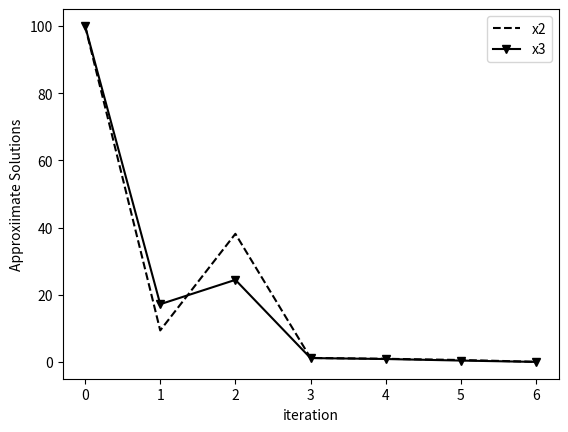

Recreate this plot in Python.
from numpy import zeros, array
import matplotlib.pyplot as plt

def jacobi(A, b, x10, x20, x30, n):
    x1 = zeros(n)
    x2 = zeros(n)
    x3 = zeros(n)
    e1 = zeros(n)
    e2 = zeros(n)
    e3 = zeros(n)

    x1[0] = x10
    x2[0] = x20
    x3[0] = x30
    print('%7s %9s %9s %9s' % ('k', 'x1', 'x2', 'x3'))
    print('%7d %9.5f %9.5f %9.5f' % (0, x1[0], x2[0], x3[0]))
    for k in range(n - 1):
        x1[k + 1] = (b[0] - A[0, 1] * x2[k] - A[0, 2] * x3[k]) / A[0, 0]
        x2[k + 1] = (b[1] - A[1, 0] * x1[k] - A[1, 2] * x3[k]) / A[1, 1]
        x3[k + 1] = (b[2] - A[2, 0] * x1[k] - A[2, 1] * x2[k]) / A[2, 2]

        e1[k + 1] = abs((x1[k+1] - x1[k]) / x1[k+1]) * 100
        e2[k + 1] = abs((x2[k+1] - x2[k]) / x2[k+1]) * 100
        e3[k + 1] = abs((x3[k+1] - x3[k]) / x3[k+1]) * 100
        print('%7d %9.5f %9.5f %9.5f' % (k + 1, x1[k + 1], x2[k + 1], x3[k + 1]))
      #  print('%7d %9.5f %9.5f %9.5f' % (k + 1, e1[k + 1], e2[k + 1], e3[k + 1]))
    return x1, x2, x3, e1, e2, e3

# 다른 문제 (계수 행렬, b 행렬 모두 다른 값)
A = array([[5, -2, 3], [-3, 9, 1], [-2, 1, 7]])
b = array([-1, 2, -3])
x10 = 0.0
x20 = 0.0
x30 = 0.0
n = 8
it = range(n-1)

x1, x2, x3, e1, e2, e3 = jacobi(A, b, x10, x20, x30, n)

e1_notzero = zeros(n-1)
e2_notzero = zeros(n-1)
e3_notzero = zeros(n-1)

for k in range(n-1):
    e1_notzero[k] = e1[k+1]
    e2_notzero[k] = e2[k+1]
    e3_notzero[k] = e3[k+1]

#plt.plot(it, e1_notzero, 'ko-', label='x1')
plt.plot(it, e2_notzero, 'k--', label='x2')
plt.plot(it, e3_notzero, 'kv-', label='x3')

plt.legend()
plt.xlabel('iteration')
plt.ylabel('Approxiimate Solutions')
plt.show()